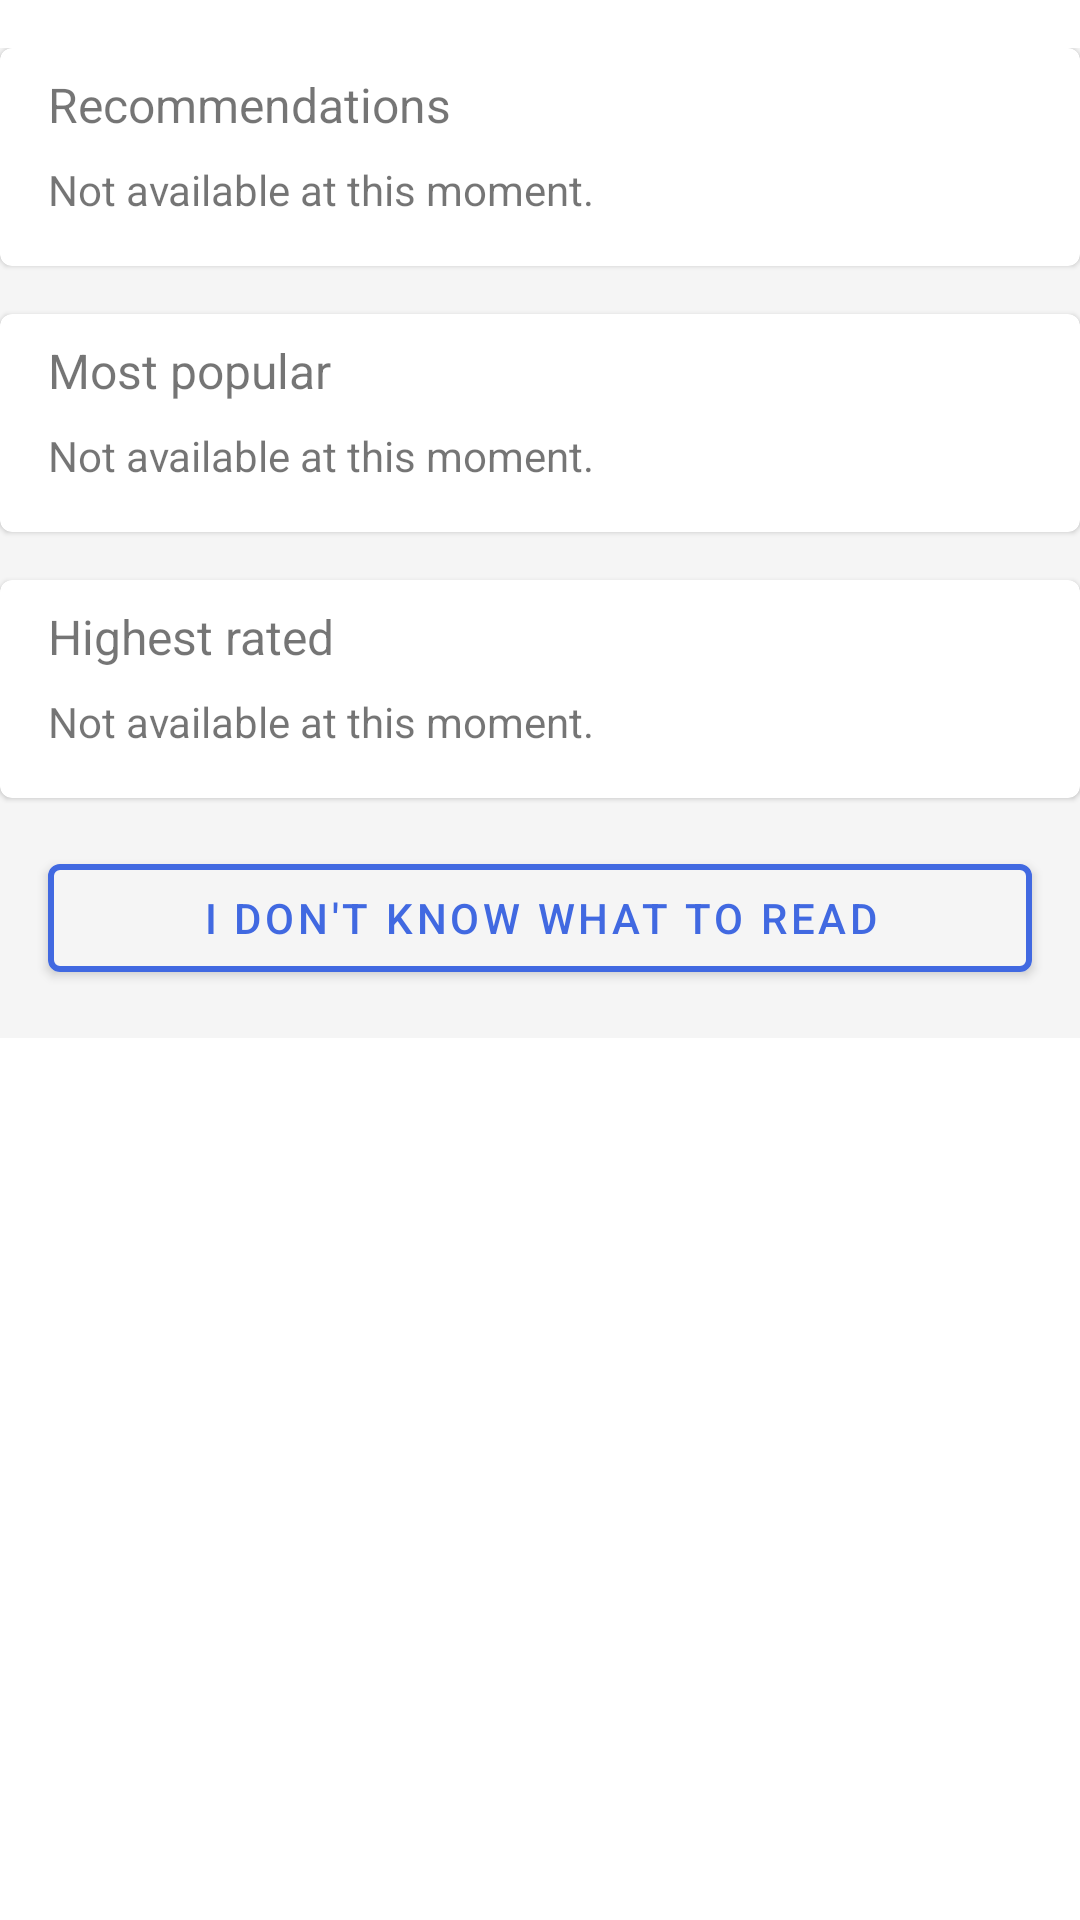

Layout XML and referenced resources for this Android screen:
<!-- AndroidManifest.xml: application theme Theme.Libtex -->
<!-- res/layout/fragment_home.xml -->
<?xml version="1.0" encoding="utf-8"?>
<FrameLayout xmlns:android="http://schemas.android.com/apk/res/android"
    xmlns:tools="http://schemas.android.com/tools"
    android:layout_width="match_parent"
    android:layout_height="match_parent"
    xmlns:app="http://schemas.android.com/apk/res-auto"
    tools:context=".user.fragments.home.HomeFragment">

    <androidx.coordinatorlayout.widget.CoordinatorLayout
        android:layout_width="match_parent"
        android:layout_height="match_parent">

        <androidx.core.widget.NestedScrollView
            android:layout_width="match_parent"
            android:layout_height="match_parent">

            <androidx.constraintlayout.widget.ConstraintLayout
                android:id="@+id/constraintLayout2"
                android:layout_width="match_parent"
                android:layout_height="wrap_content"
                android:layout_marginTop="16dp"
                android:background="@color/white_smoke"
                app:layout_constraintEnd_toEndOf="parent"
                app:layout_constraintHorizontal_bias="0.0"
                app:layout_constraintStart_toStartOf="parent"
                app:layout_constraintTop_toTopOf="parent">

                <com.google.android.material.card.MaterialCardView
                    android:id="@+id/mcv1"
                    android:layout_width="match_parent"
                    android:layout_height="wrap_content"
                    android:backgroundTint="@color/white"
                    app:layout_constraintEnd_toEndOf="parent"
                    app:layout_constraintStart_toStartOf="parent"
                    app:layout_constraintTop_toTopOf="parent">

                    <androidx.constraintlayout.widget.ConstraintLayout
                        android:layout_width="match_parent"
                        android:layout_height="match_parent">

                        <TextView
                            android:id="@+id/recommendations"
                            android:layout_width="wrap_content"
                            android:layout_height="wrap_content"
                            android:layout_marginStart="16dp"
                            android:layout_marginTop="8dp"
                            android:text="@string/recommendations"
                            android:textSize="@dimen/text_size_medium"
                            app:layout_constraintStart_toStartOf="parent"
                            app:layout_constraintTop_toTopOf="parent" />

                        <TextView
                            android:id="@+id/tNoRecommendations"
                            android:layout_width="match_parent"
                            android:layout_height="wrap_content"
                            android:layout_marginStart="16dp"
                            android:layout_marginTop="8dp"
                            android:layout_marginEnd="16dp"
                            android:layout_marginBottom="16dp"
                            android:text="@string/no_recommendations"
                            app:layout_constraintBottom_toBottomOf="parent"
                            app:layout_constraintEnd_toEndOf="parent"
                            app:layout_constraintStart_toStartOf="parent"
                            app:layout_constraintTop_toBottomOf="@+id/recommendations"
                            app:layout_constraintVertical_bias="0.0" />

                        <androidx.recyclerview.widget.RecyclerView
                            android:id="@+id/recommendationsRecyclerView"
                            android:layout_width="match_parent"
                            android:layout_height="wrap_content"
                            app:layout_constraintBottom_toBottomOf="parent"
                            app:layout_constraintEnd_toEndOf="parent"
                            app:layout_constraintStart_toStartOf="parent"
                            app:layout_constraintTop_toBottomOf="@+id/tNoRecommendations"
                            app:layout_constraintVertical_bias="0.0" />

                    </androidx.constraintlayout.widget.ConstraintLayout>
                </com.google.android.material.card.MaterialCardView>

                <com.google.android.material.card.MaterialCardView
                    android:id="@+id/mcv2"
                    android:layout_width="match_parent"
                    android:layout_height="wrap_content"
                    android:layout_marginTop="16dp"
                    android:backgroundTint="@color/white"
                    app:layout_constraintEnd_toEndOf="parent"
                    app:layout_constraintStart_toStartOf="parent"
                    app:layout_constraintTop_toBottomOf="@id/mcv1">

                    <androidx.constraintlayout.widget.ConstraintLayout
                        android:layout_width="match_parent"
                        android:layout_height="match_parent">

                        <TextView
                            android:id="@+id/mostPopular"
                            android:layout_width="wrap_content"
                            android:layout_height="wrap_content"
                            android:layout_marginStart="16dp"
                            android:layout_marginTop="8dp"
                            android:text="@string/most_popular"
                            android:textSize="@dimen/text_size_medium"
                            app:layout_constraintStart_toStartOf="parent"
                            app:layout_constraintTop_toTopOf="parent" />

                        <TextView
                            android:id="@+id/tNoMostPopular"
                            android:layout_width="match_parent"
                            android:layout_height="wrap_content"
                            android:layout_marginStart="16dp"
                            android:layout_marginTop="8dp"
                            android:layout_marginEnd="16dp"
                            android:layout_marginBottom="16dp"
                            android:text="@string/no_recommendations"
                            app:layout_constraintBottom_toBottomOf="parent"
                            app:layout_constraintEnd_toEndOf="parent"
                            app:layout_constraintStart_toStartOf="parent"
                            app:layout_constraintTop_toBottomOf="@+id/mostPopular"
                            app:layout_constraintVertical_bias="0.0" />

                        <androidx.recyclerview.widget.RecyclerView
                            android:id="@+id/mostPopularRecyclerView"
                            android:layout_width="match_parent"
                            android:layout_height="wrap_content"
                            app:layout_constraintBottom_toBottomOf="parent"
                            app:layout_constraintEnd_toEndOf="parent"
                            app:layout_constraintStart_toStartOf="parent"
                            app:layout_constraintTop_toBottomOf="@+id/tNoMostPopular"
                            app:layout_constraintVertical_bias="0.0" />

                    </androidx.constraintlayout.widget.ConstraintLayout>
                </com.google.android.material.card.MaterialCardView>

                <com.google.android.material.card.MaterialCardView
                    android:id="@+id/mcv3"
                    android:layout_width="match_parent"
                    android:layout_height="wrap_content"
                    android:layout_marginTop="16dp"
                    android:backgroundTint="@color/white"
                    app:layout_constraintEnd_toEndOf="parent"
                    app:layout_constraintStart_toStartOf="parent"
                    app:layout_constraintTop_toBottomOf="@id/mcv2">

                    <androidx.constraintlayout.widget.ConstraintLayout
                        android:layout_width="match_parent"
                        android:layout_height="match_parent">

                        <TextView
                            android:id="@+id/highestRated"
                            android:layout_width="wrap_content"
                            android:layout_height="wrap_content"
                            android:layout_marginStart="16dp"
                            android:layout_marginTop="8dp"
                            android:text="@string/highest_rated"
                            android:textSize="@dimen/text_size_medium"
                            app:layout_constraintStart_toStartOf="parent"
                            app:layout_constraintTop_toTopOf="parent" />

                        <TextView
                            android:id="@+id/tNoHighestRated"
                            android:layout_width="match_parent"
                            android:layout_height="wrap_content"
                            android:layout_marginStart="16dp"
                            android:layout_marginTop="8dp"
                            android:layout_marginEnd="16dp"
                            android:layout_marginBottom="16dp"
                            android:text="@string/no_recommendations"
                            app:layout_constraintBottom_toBottomOf="parent"
                            app:layout_constraintEnd_toEndOf="parent"
                            app:layout_constraintStart_toStartOf="parent"
                            app:layout_constraintTop_toBottomOf="@+id/highestRated"
                            app:layout_constraintVertical_bias="0.0" />

                        <androidx.recyclerview.widget.RecyclerView
                            android:id="@+id/highestRatedRecyclerView"
                            android:layout_width="match_parent"
                            android:layout_height="wrap_content"
                            app:layout_constraintBottom_toBottomOf="parent"
                            app:layout_constraintEnd_toEndOf="parent"
                            app:layout_constraintStart_toStartOf="parent"
                            app:layout_constraintTop_toBottomOf="@+id/tNoHighestRated"
                            app:layout_constraintVertical_bias="0.0" />

                    </androidx.constraintlayout.widget.ConstraintLayout>
                </com.google.android.material.card.MaterialCardView>

                <com.google.android.material.button.MaterialButton
                    android:id="@+id/bWhatToRead"
                    android:layout_width="match_parent"
                    android:layout_height="wrap_content"
                    android:layout_marginStart="16dp"
                    android:layout_marginTop="16dp"
                    android:layout_marginEnd="16dp"
                    android:layout_marginBottom="16dp"
                    android:backgroundTint="@color/white_smoke"
                    android:text="@string/what_to_read"
                    android:textColor="@color/libtex_primary"
                    app:layout_constraintBottom_toBottomOf="parent"
                    app:layout_constraintEnd_toEndOf="parent"
                    app:layout_constraintStart_toStartOf="parent"
                    app:layout_constraintTop_toBottomOf="@id/mcv3"
                    app:strokeColor="@color/libtex_primary"
                    app:strokeWidth="2dp" />

            </androidx.constraintlayout.widget.ConstraintLayout>
        </androidx.core.widget.NestedScrollView>
    </androidx.coordinatorlayout.widget.CoordinatorLayout>
</FrameLayout>
<!-- resources referenced by this layout -->
<resources>
  <color name="libtex_primary">#4169E1</color>
  <color name="white">#FFFFFFFF</color>
  <color name="white_smoke">#F5F5F5</color>
  <dimen name="text_size_medium">16sp</dimen>
  <string name="highest_rated">Highest rated</string>
  <string name="most_popular">Most popular</string>
  <string name="no_recommendations">Not available at this moment.</string>
  <string name="recommendations">Recommendations</string>
  <string name="what_to_read">I don\'t know what to read</string>
  <style name="Theme.Libtex" parent="Theme.MaterialComponents.DayNight.NoActionBar">
          
  
  
  
          <item name="colorPrimary">@color/libtex_primary</item>
          <item name="colorPrimaryVariant">@color/black</item>
          <item name="colorOnPrimary">@color/white</item>
          
  
  
  
          <item name="colorSecondary">@color/cornflower_blue</item>
          <item name="colorSecondaryVariant">@color/light_steel_blue</item>
          <item name="colorOnSecondary">@color/black</item>
          
          <item name="android:statusBarColor" tools:targetApi="l">?attr/colorPrimaryVariant</item>
          
          <item name="actionMenuTextColor">@color/libtex_primary</item>
      </style>
  <color name="black">#FF000000</color>
  <color name="cornflower_blue">#6495ED</color>
  <color name="light_steel_blue">#B0C4DE</color>
</resources>
